2-way image classification set "dataset_combined" from GitHub (Ethan-6626/chicken); label vocabulary: diseased, normal.

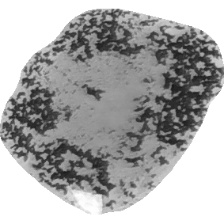
Label: diseased

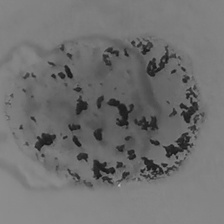
Label: diseased

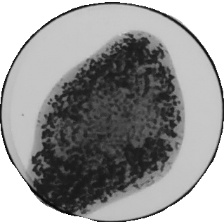
Label: diseased

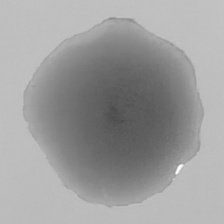
Label: normal

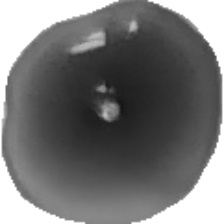
Label: normal

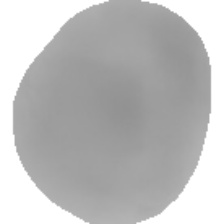
Label: normal
